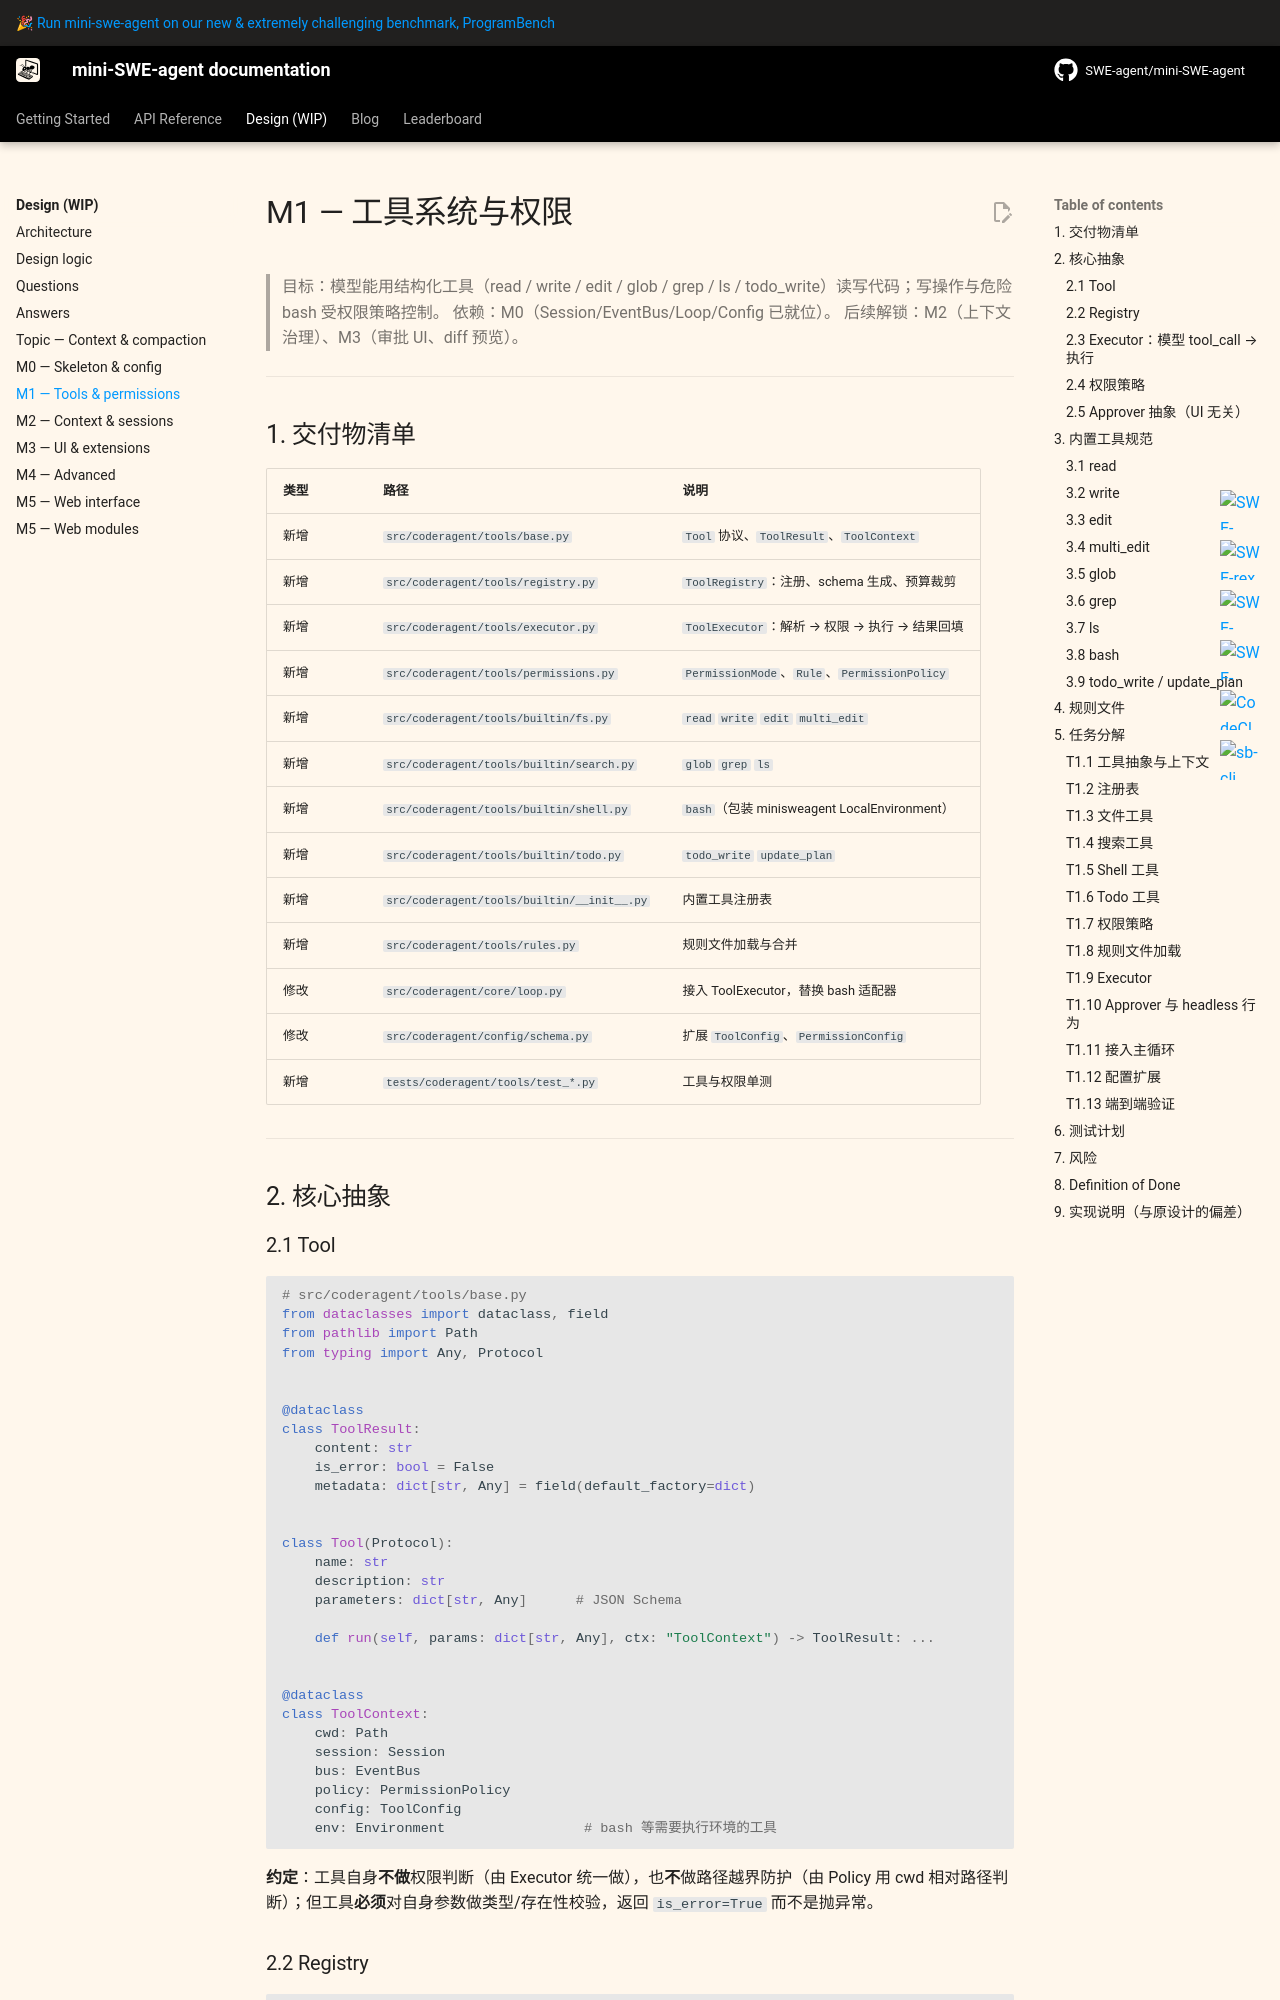

repository: sds819/mini-swe-agent · page: v2/design/milestones/M1-tools-permissions/index.html · generator: mkdocs

# M1 — 工具系统与权限

> 目标：模型能用结构化工具（read / write / edit / glob / grep / ls / todo_write）读写代码；写操作与危险 bash 受权限策略控制。
> 依赖：M0（Session/EventBus/Loop/Config 已就位）。
> 后续解锁：M2（上下文治理）、M3（审批 UI、diff 预览）。

---

## 1. 交付物清单

| 类型 | 路径 | 说明 |
|---|---|---|
| 新增 | `src/coderagent/tools/base.py` | `Tool` 协议、`ToolResult`、`ToolContext` |
| 新增 | `src/coderagent/tools/registry.py` | `ToolRegistry`：注册、schema 生成、预算裁剪 |
| 新增 | `src/coderagent/tools/executor.py` | `ToolExecutor`：解析 → 权限 → 执行 → 结果回填 |
| 新增 | `src/coderagent/tools/permissions.py` | `PermissionMode`、`Rule`、`PermissionPolicy` |
| 新增 | `src/coderagent/tools/builtin/fs.py` | `read` `write` `edit` `multi_edit` |
| 新增 | `src/coderagent/tools/builtin/search.py` | `glob` `grep` `ls` |
| 新增 | `src/coderagent/tools/builtin/shell.py` | `bash`（包装 minisweagent LocalEnvironment） |
| 新增 | `src/coderagent/tools/builtin/todo.py` | `todo_write` `update_plan` |
| 新增 | `src/coderagent/tools/builtin/__init__.py` | 内置工具注册表 |
| 新增 | `src/coderagent/tools/rules.py` | 规则文件加载与合并 |
| 修改 | `src/coderagent/core/loop.py` | 接入 ToolExecutor，替换 bash 适配器 |
| 修改 | `src/coderagent/config/schema.py` | 扩展 `ToolConfig`、`PermissionConfig` |
| 新增 | `tests/coderagent/tools/test_*.py` | 工具与权限单测 |

---

## 2. 核心抽象

### 2.1 Tool

```python
# src/coderagent/tools/base.py
from dataclasses import dataclass, field
from pathlib import Path
from typing import Any, Protocol


@dataclass
class ToolResult:
    content: str
    is_error: bool = False
    metadata: dict[str, Any] = field(default_factory=dict)


class Tool(Protocol):
    name: str
    description: str
    parameters: dict[str, Any]      # JSON Schema

    def run(self, params: dict[str, Any], ctx: "ToolContext") -> ToolResult: ...


@dataclass
class ToolContext:
    cwd: Path
    session: Session
    bus: EventBus
    policy: PermissionPolicy
    config: ToolConfig
    env: Environment                 # bash 等需要执行环境的工具
```

**约定**：工具自身**不做**权限判断（由 Executor 统一做），也**不**做路径越界防护（由 Policy 用 cwd 相对路径判断）；但工具**必须**对自身参数做类型/存在性校验，返回 `is_error=True` 而不是抛异常。
